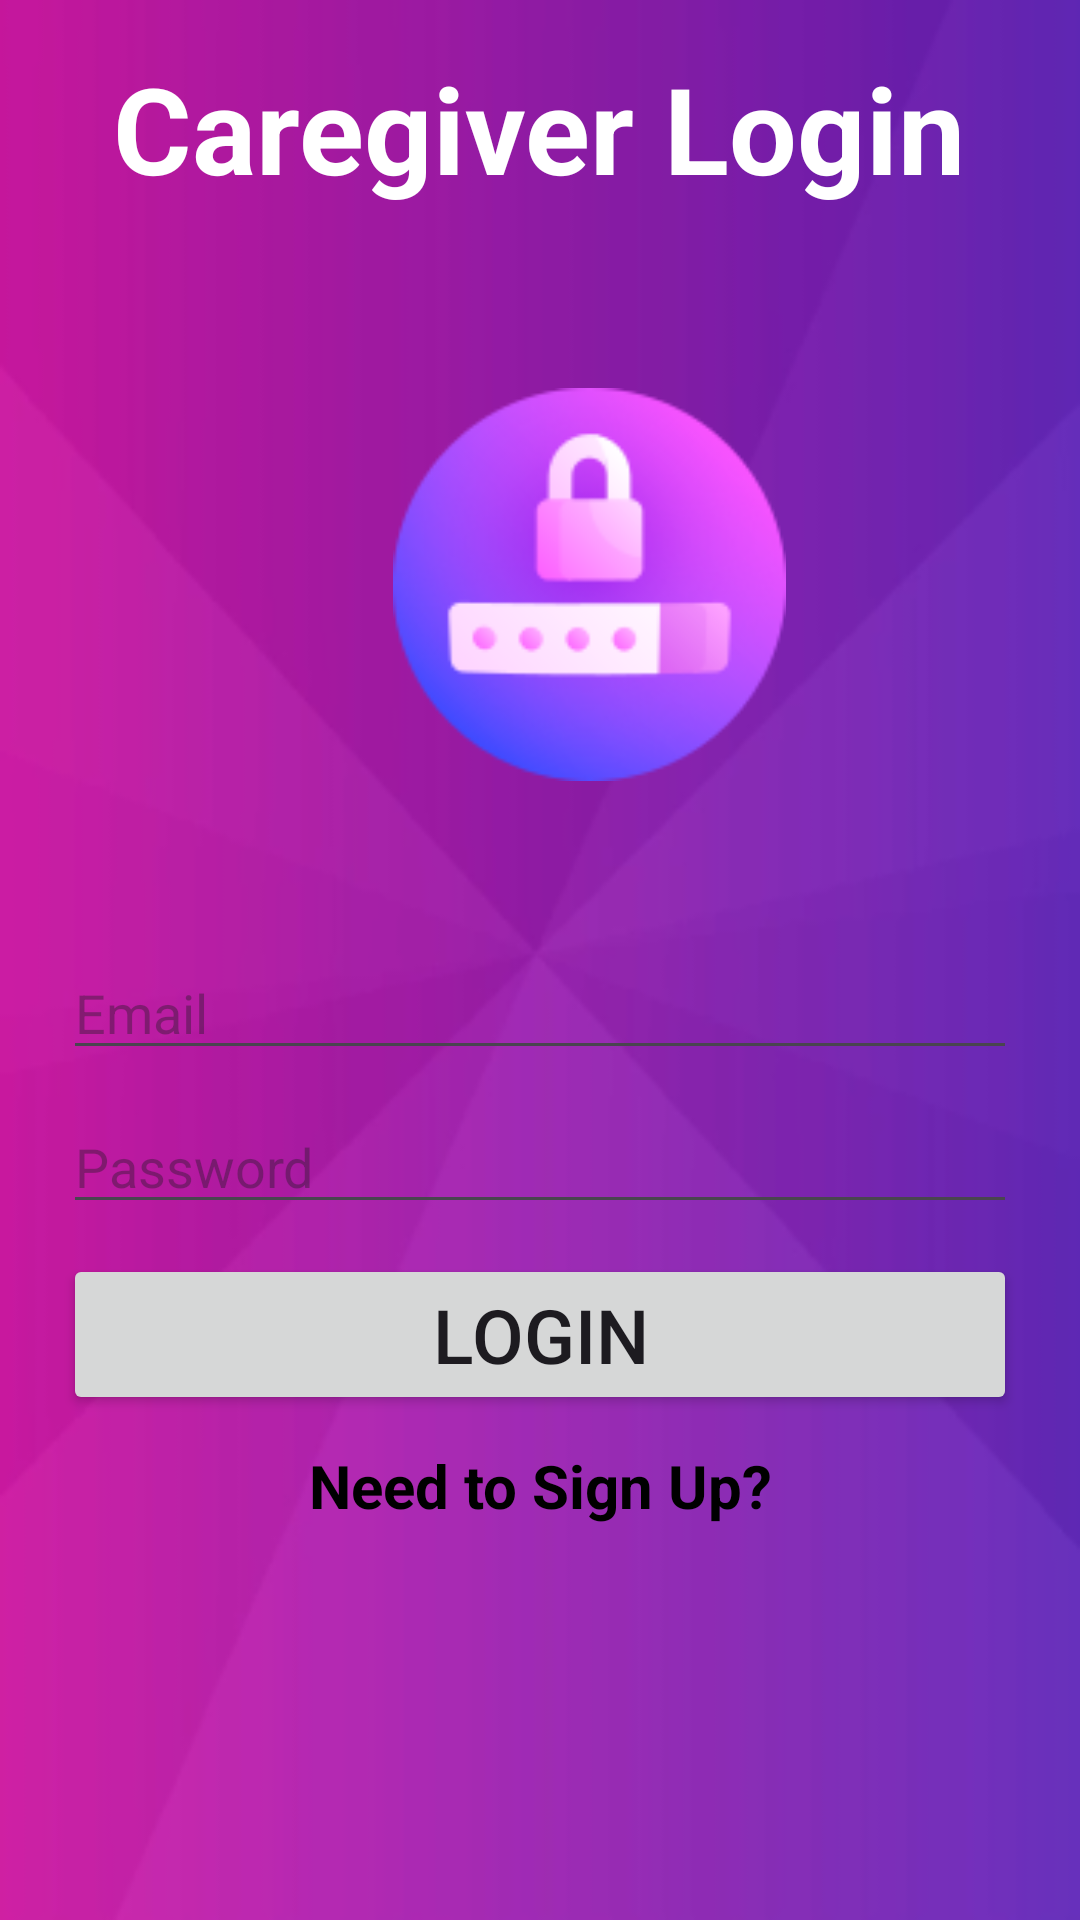

Android layout source for this screen:
<!-- AndroidManifest.xml: application theme Theme.Pet_care -->
<!-- res/layout/activity_caregiver_login.xml -->
<LinearLayout xmlns:android="http://schemas.android.com/apk/res/android"
    xmlns:tools="http://schemas.android.com/tools"
    android:layout_width="match_parent"
    android:layout_height="match_parent"
    android:orientation="vertical"
    android:background="@drawable/img_2"
    android:padding="16dp"

    tools:context=".CaregiverLogin">

    <TextView
        android:id="@+id/textView2"
        android:layout_width="wrap_content"
        android:layout_height="wrap_content"
        android:text="Caregiver Login"
        android:textColor="@color/white"
        android:textStyle="bold"
        android:textSize="40sp"
        android:layout_gravity="center"/>

    <ImageView
        android:layout_width="131dp"
        android:layout_height="131dp"
        android:layout_marginTop="60dp"
        android:layout_marginStart="115dp"
        android:background="@drawable/img_9"
         />

    <GridLayout
        android:layout_width="match_parent"
        android:layout_height="wrap_content"
        android:layout_gravity="center"
        android:orientation="vertical"
        android:layout_marginTop="50dp">

        <EditText
            android:id="@+id/editTextEmail"
            android:layout_width="match_parent"
            android:layout_height="wrap_content"
            android:hint="Email"
            android:textColor="@color/black"
            android:inputType="textEmailAddress"
            android:layout_margin="5dp"/>

        <EditText
            android:id="@+id/editTextPassword"
            android:layout_width="match_parent"
            android:layout_height="wrap_content"
            android:hint="Password"
            android:textColor="@color/black"
            android:inputType="textPassword"
            android:layout_margin="5dp"/>

        <Button
            android:id="@+id/btnLogin"
            android:layout_width="match_parent"
            android:layout_height="wrap_content"
            android:text="Login"
            android:textSize="25sp"
            android:layout_margin="5dp"/>

        <TextView
            android:id="@+id/textViewSignup"
            android:layout_width="match_parent"
            android:layout_height="40dp"
            android:text="Need to Sign Up?"
            android:textColor="@color/black"
            android:textStyle="bold"
            android:textAlignment="center"
            android:textSize="20sp"
            android:layout_margin="5dp"/>
    </GridLayout>



</LinearLayout>
<!-- resources referenced by this layout -->
<resources>
  <color name="black">#FF000000</color>
  <color name="white">#FFFFFFFF</color>
  <!-- drawable img_2: png bitmap (drawable, 18864 bytes) -->
  <!-- drawable img_9: png bitmap (drawable, 19467 bytes) -->
  <style name="Theme.Pet_care" parent="Base.Theme.Pet_care" />
  <style name="Base.Theme.Pet_care" parent="Theme.Material3.DayNight.NoActionBar">
          
          
      </style>
</resources>
